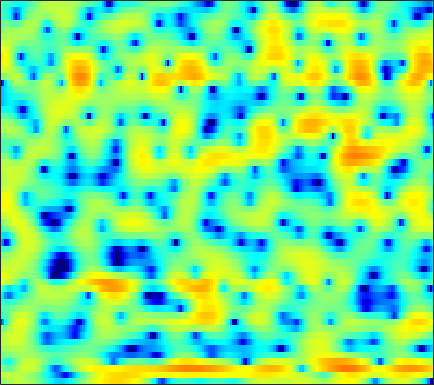

Source data for this figure (header and first rows):
0.083128, 0.54675, 1.1107, 1.6057, 1.9294, 2.2746, 2.5118, 2.62, 2.6676, 2.617, 2.4805, 2.3213, 2.0236, 1.6478, 1.3219, 0.81059, 0.21101, -0.29132, -1.0428, -1.8679, -2.7577, -3.4741, -4.4361, -5.3616
2.718, 2.698, 2.683, 2.678, 2.674, 2.661, 2.623, 2.581, 2.487, 2.337, 2.126, 1.924, 1.588, 1.167, 0.7915, 0.2092, -0.4591, -1.025, -1.865, -2.803, -3.831, -4.663, -5.842, -7.119
0.5588, -0.1833, -1.009, -1.382, -1.256, -0.6085, 0.3284, 1.06, 1.94, 2.646, 3.144, 3.381, 3.518, 3.435, 3.236, 2.785, 2.123, 1.486, 0.4343, -0.8848, -2.496, -3.927, -6.176, -8.817
-1.953, -2.9, -4.088, -4.672, -4.415, -3.296, -1.833, -0.7668, 0.4695, 1.441, 2.161, 2.549, 2.872, 2.987, 2.945, 2.737, 2.365, 1.99, 1.369, 0.6218, -0.219, -0.8779, -1.74, -2.483
-0.3346, -0.2525, -0.1352, 0.01183, 0.1524, 0.3789, 0.6323, 0.8289, 1.067, 1.253, 1.376, 1.415, 1.392, 1.281, 1.143, 0.8966, 0.5877, 0.3239, -0.05218, -0.4381, -0.8101, -1.062, -1.356, -1.581
0.8183, 1.141, 1.509, 1.805, 1.984, 2.167, 2.28, 2.319, 2.297, 2.186, 1.988, 1.776, 1.408, 0.9487, 0.5463, -0.06205, -0.7305, -1.254, -1.952, -2.6, -3.152, -3.475, -3.775, -3.908
1.567, 2.055, 2.598, 3.019, 3.258, 3.474, 3.566, 3.558, 3.436, 3.171, 2.76, 2.348, 1.644, 0.753, -0.05303, -1.331, -2.875, -4.236, -6.334, -8.715, -11.02, -12.07, -11.89, -10.56
1.284, 1.804, 2.415, 2.932, 3.253, 3.58, 3.776, 3.825, 3.755, 3.518, 3.097, 2.652, 1.873, 0.8784, -0.02666, -1.454, -3.175, -4.671, -6.975, -9.582, -12.02, -13.04, -12.68, -11.28
-0.8245, -0.3398, 0.4691, 1.36, 2.004, 2.762, 3.353, 3.659, 3.877, 3.858, 3.601, 3.255, 2.591, 1.698, 0.8913, -0.3367, -1.692, -2.743, -4.109, -5.295, -6.169, -6.584, -6.843, -6.817
-14.54, -9.989, -4.87, -1.537, 0.2575, 2.024, 3.269, 3.918, 4.465, 4.681, 4.59, 4.328, 3.71, 2.774, 1.849, 0.283, -1.723, -3.573, -6.553, -9.918, -11.8, -10.87, -8.533, -6.53
-3.899, -3.407, -2.236, -0.8609, 0.1529, 1.317, 2.244, 2.784, 3.288, 3.556, 3.587, 3.454, 3.057, 2.404, 1.724, 0.5486, -0.94, -2.264, -4.211, -5.999, -6.749, -6.388, -5.183, -3.886
-2.065, -1.925, -1.643, -1.247, -0.9242, -0.4252, 0.06581, 0.409, 0.8145, 1.137, 1.355, 1.431, 1.426, 1.307, 1.146, 0.8413, 0.4671, 0.1627, -0.2138, -0.5033, -0.6594, -0.6877, -0.6128, -0.4555
-3.324, -3.593, -3.871, -3.955, -3.861, -3.524, -3.024, -2.58, -1.961, -1.378, -0.8511, -0.497, -0.07403, 0.2826, 0.5083, 0.7623, 0.9568, 1.074, 1.195, 1.284, 1.341, 1.386, 1.431, 1.458
-4.899, -6.745, -9.813, -12.33, -12.11, -9.744, -7.472, -6.214, -5.002, -4.135, -3.392, -2.817, -1.982, -1.117, -0.4787, 0.3126, 0.9872, 1.408, 1.837, 2.144, 2.34, 2.432, 2.49, 2.49
-0.6468, -2.379, -4.932, -6.732, -7.003, -6.193, -5.447, -5.315, -5.897, -7.326, -9.033, -9.113, -6.715, -3.727, -1.866, 0.001458, 1.287, 1.952, 2.498, 2.745, 2.774, 2.674, 2.454, 2.209
4.798, 4.232, 3.443, 2.69, 2.16, 1.437, 0.5917, -0.2265, -1.666, -3.527, -5.342, -5.689, -4.2, -2.085, -0.7271, 0.5959, 1.361, 1.601, 1.531, 1.037, 0.1593, -0.7093, -2.041, -3.393
4.381, 4.301, 4.106, 3.813, 3.554, 3.149, 2.673, 2.282, 1.738, 1.211, 0.7947, 0.5749, 0.4018, 0.3207, 0.2388, -0.005086, -0.4773, -1.055, -2.156, -3.736, -5.886, -7.96, -11.66, -17.09
2.892, 3.106, 3.296, 3.387, 3.397, 3.329, 3.197, 3.058, 2.83, 2.553, 2.243, 1.974, 1.551, 1.044, 0.5758, -0.1992, -1.2, -2.121, -3.628, -5.491, -7.746, -9.75, -12.79, -16.01
1.53, 1.87, 2.246, 2.553, 2.736, 2.93, 3.063, 3.119, 3.126, 3.053, 2.877, 2.677, 2.305, 1.785, 1.294, 0.4852, -0.5209, -1.415, -2.814, -4.448, -6.349, -7.919, -10.24, -12.84
-0.1699, 0.1321, 0.5211, 0.9528, 1.295, 1.78, 2.242, 2.557, 2.901, 3.135, 3.228, 3.206, 3.04, 2.704, 2.345, 1.715, 0.9082, 0.188, -0.9345, -2.235, -3.712, -4.919, -6.719, -8.728
-3.409, -3.531, -3.438, -2.892, -2.167, -0.9885, 0.236, 1.075, 2.028, 2.752, 3.25, 3.469, 3.565, 3.461, 3.253, 2.816, 2.213, 1.664, 0.8172, -0.1452, -1.201, -2.046, -3.179, -4.332
-8.371, -11.04, -16.64, -15.14, -9.941, -5.29, -2.195, -0.4984, 1.194, 2.378, 3.173, 3.543, 3.777, 3.761, 3.597, 3.207, 2.652, 2.144, 1.381, 0.5477, -0.3203, -0.9672, -1.762, -2.476
-6.189, -6.771, -7.041, -6.181, -4.769, -2.582, -0.5564, 0.7201, 2.062, 3.021, 3.612, 3.852, 3.915, 3.704, 3.394, 2.796, 2.016, 1.335, 0.3316, -0.7353, -1.8, -2.563, -3.514, -4.226
-3.767, -2.734, -1.545, -0.3834, 0.4566, 1.522, 2.479, 3.083, 3.698, 4.07, 4.181, 4.087, 3.73, 3.101, 2.458, 1.374, 0.04914, -1.083, -2.732, -4.471, -6.232, -7.559, -9.336, -11.04
-1.993, -0.4602, 1.101, 2.246, 2.914, 3.597, 4.07, 4.281, 4.385, 4.267, 3.936, 3.522, 2.739, 1.679, 0.6588, -1.033, -3.164, -5.065, -8.099, -11.46, -14.45, -15.85, -17.04, -19.24
2.181, 2.742, 3.403, 3.9, 4.136, 4.289, 4.241, 4.087, 3.729, 3.209, 2.535, 1.933, 0.9774, -0.1921, -1.244, -2.967, -5.191, -7.309, -11.02, -16.28, -22.16, -21.19, -17.68, -15.79
4.77, 4.865, 4.898, 4.806, 4.631, 4.217, 3.587, 2.981, 2.012, 0.9388, -0.1499, -0.8714, -1.674, -2.339, -2.807, -3.535, -4.443, -5.265, -6.473, -7.65, -8.58, -8.966, -9.258, -9.212
5.629, 5.644, 5.524, 5.183, 4.766, 3.936, 2.747, 1.555, -0.5072, -3.198, -6.369, -8.328, -8.368, -6.515, -5.246, -4.064, -3.423, -3.203, -3.157, -3.291, -3.523, -3.731, -3.996, -4.313
4.51, 4.737, 4.827, 4.647, 4.303, 3.548, 2.39, 1.216, -0.8642, -3.659, -7.167, -9.432, -9.081, -6.525, -4.881, -3.321, -2.324, -1.865, -1.516, -1.401, -1.428, -1.537, -1.713, -2.022
2.181, 2.77, 3.285, 3.505, 3.477, 3.193, 2.646, 2.082, 1.188, 0.2036, -0.6964, -1.21, -1.593, -1.651, -1.574, -1.406, -1.275, -1.221, -1.234, -1.322, -1.468, -1.623, -1.882, -2.184
0.6736, 1.53, 2.359, 2.868, 3.086, 3.17, 3.061, 2.87, 2.506, 2.058, 1.578, 1.201, 0.7119, 0.2172, -0.15, -0.6532, -1.181, -1.577, -2.084, -2.523, -2.89, -3.091, -3.357, -3.581
0.8991, 1.65, 2.41, 2.933, 3.184, 3.372, 3.408, 3.354, 3.174, 2.897, 2.506, 2.148, 1.553, 0.8137, 0.1445, -0.9317, -2.213, -3.306, -4.776, -6.003, -6.588, -6.535, -6.055, -5.603
1.896, 2.278, 2.688, 2.97, 3.088, 3.173, 3.178, 3.159, 3.095, 2.981, 2.76, 2.527, 2.03, 1.296, 0.5098, -0.898, -2.898, -4.996, -9.147, -16.99, -21.9, -13.79, -8.961, -6.651
2.019, 2.096, 2.095, 1.906, 1.699, 1.38, 1.134, 1.081, 1.248, 1.599, 1.998, 2.219, 2.334, 2.157, 1.806, 1.024, -0.1321, -1.214, -2.857, -4.299, -4.864, -4.561, -3.784, -3.056
0.03046, 0.1394, -0.1476, -0.9558, -1.958, -3.918, -6.249, -7.186, -5.698, -2.991, -0.7104, 0.5246, 1.703, 2.388, 2.671, 2.742, 2.571, 2.345, 1.957, 1.583, 1.304, 1.136, 0.9364, 0.7028
-3.305, -2.701, -2.522, -3.011, -3.968, -6.048, -8.97, -10.37, -8.209, -4.785, -2.183, -0.7464, 0.6442, 1.601, 2.087, 2.521, 2.758, 2.834, 2.864, 2.805, 2.667, 2.499, 2.224, 1.814
-3.882, -2.995, -2.232, -1.935, -1.923, -2.109, -2.252, -2.229, -1.925, -1.36, -0.6909, -0.2034, 0.33, 0.749, 0.9772, 1.256, 1.51, 1.69, 1.924, 2.111, 2.201, 2.203, 2.056, 1.712
-1.119, -0.4521, 0.1467, 0.4867, 0.6486, 0.7348, 0.7178, 0.6795, 0.5818, 0.45, 0.2574, 0.06592, -0.2747, -0.7046, -0.9974, -1.267, -1.192, -0.8399, -0.1316, 0.6817, 1.399, 1.785, 1.996, 1.879
1.413, 1.724, 2.03, 2.195, 2.189, 2.077, 1.813, 1.539, 1.086, 0.5135, -0.2227, -0.9409, -2.175, -3.938, -5.757, -9.008, -10.82, -8.565, -4.562, -1.565, 0.4932, 1.521, 2.375, 2.662
0.9118, 1.007, 1.094, 1.012, 0.8074, 0.3786, -0.2525, -0.8183, -1.654, -2.489, -3.313, -3.893, -4.746, -5.839, -6.991, -8.632, -9.059, -7.49, -4.495, -1.708, 0.3538, 1.499, 2.571, 3.167
-2.162, -1.94, -1.92, -2.129, -2.47, -3.26, -4.454, -5.694, -7.662, -9.752, -10.75, -10.26, -8.778, -7.283, -6.331, -5.163, -3.96, -2.98, -1.584, -0.2046, 1.05, 1.871, 2.733, 3.331
-6.098, -5.475, -5.011, -4.944, -5.157, -5.865, -7.157, -8.607, -11.57, -16.43, -20.45, -16.32, -11.31, -8.036, -6.197, -4.314, -2.755, -1.744, -0.5274, 0.5309, 1.468, 2.07, 2.767, 3.304
-8.871, -7.89, -6.835, -6.235, -6.05, -6.065, -6.381, -6.733, -7.337, -7.793, -7.74, -7.28, -6.247, -4.984, -3.998, -2.752, -1.636, -0.8607, 0.06597, 0.8817, 1.583, 2.035, 2.539, 2.954
-8.601, -7.802, -6.908, -6.072, -5.526, -4.946, -4.526, -4.329, -4.088, -3.856, -3.572, -3.31, -2.834, -2.269, -1.81, -1.137, -0.4626, 0.02459, 0.6482, 1.204, 1.673, 1.965, 2.236, 2.422
-8.547, -8.027, -6.791, -5.261, -4.191, -3.029, -2.156, -1.697, -1.257, -0.9892, -0.8451, -0.773, -0.6825, -0.5316, -0.3733, -0.07002, 0.3646, 0.7275, 1.219, 1.675, 2.014, 2.159, 2.214, 2.034
-30.84, -14.85, -6.957, -3.198, -1.439, 0.1133, 1.06, 1.505, 1.712, 1.604, 1.244, 0.8445, 0.1514, -0.5479, -0.9015, -0.9784, -0.4849, 0.1772, 1.119, 1.95, 2.521, 2.73, 2.708, 2.234
-0.7232, -0.6323, 0.111, 1.062, 1.691, 2.259, 2.463, 2.405, 2.045, 1.358, 0.307, -0.8317, -2.955, -6.251, -9.943, -13.43, -8.512, -5.224, -2.232, -0.4535, 0.6492, 1.132, 1.317, 1.184
4.006, 3.664, 3.334, 2.948, 2.592, 2.005, 1.248, 0.5415, -0.4276, -1.437, -2.521, -3.44, -4.859, -6.63, -7.97, -8.642, -7.416, -5.981, -4.352, -3.283, -2.768, -2.643, -2.608, -2.501
6.176, 5.691, 4.924, 3.916, 2.977, 1.397, -0.547, -2.267, -4.638, -6.291, -6.51, -5.971, -5.145, -4.527, -4.188, -3.819, -3.536, -3.383, -3.477, -3.935, -5.087, -6.504, -9.15, -11.4
6.611, 6.131, 5.218, 4.041, 2.907, 0.9512, -1.722, -4.464, -9.922, -17.97, -12.09, -8.208, -5.257, -3.525, -2.704, -2.081, -1.842, -1.888, -2.269, -3.102, -4.437, -5.91, -8.298, -9.859
5.089, 4.744, 4.105, 3.283, 2.523, 1.332, -0.05375, -1.154, -2.503, -3.337, -3.462, -3.13, -2.5, -1.906, -1.582, -1.33, -1.29, -1.406, -1.69, -2.147, -2.662, -3.067, -3.385, -3.403
3.019, 2.946, 2.807, 2.52, 2.229, 1.754, 1.22, 0.8347, 0.3604, 0.006395, -0.1985, -0.2791, -0.3247, -0.3697, -0.4427, -0.6035, -0.8787, -1.153, -1.595, -2.034, -2.425, -2.597, -2.691, -2.568
0.9511, 1.347, 1.71, 1.886, 1.925, 1.879, 1.773, 1.676, 1.56, 1.452, 1.367, 1.282, 1.141, 0.9223, 0.6867, 0.2285, -0.4163, -1.021, -1.996, -3.055, -4.011, -4.436, -4.484, -3.893
-0.7785, 0.05082, 0.7066, 1.084, 1.222, 1.3, 1.343, 1.379, 1.494, 1.669, 1.853, 1.976, 2.049, 1.968, 1.766, 1.242, 0.3713, -0.5798, -2.365, -5.061, -9.281, -13.79, -13.06, -7.532
-1.797, -1.228, -0.8481, -0.9147, -1.185, -1.688, -2.115, -2.167, -1.779, -0.9488, 0.01161, 0.6895, 1.399, 1.837, 1.962, 1.849, 1.382, 0.7648, -0.4498, -2.126, -4.061, -5.169, -5.004, -3.194
-2.767, -2.747, -3.118, -4.146, -5.438, -8.159, -12.59, -15.79, -12.15, -7.446, -4.309, -2.663, -1.064, 0.03316, 0.6043, 1.089, 1.292, 1.293, 1.135, 0.8814, 0.6793, 0.6186, 0.7953, 1.196
-3.165, -3.315, -3.896, -4.899, -5.982, -7.867, -9.917, -10.74, -9.838, -7.668, -5.597, -4.286, -2.821, -1.652, -0.9157, -0.12, 0.5045, 0.8766, 1.267, 1.563, 1.792, 1.954, 2.159, 2.363
-2.722, -2.695, -2.836, -3.151, -3.51, -4.102, -4.669, -4.987, -5.186, -5.13, -4.848, -4.497, -3.825, -2.934, -2.183, -1.159, -0.1968, 0.4374, 1.15, 1.701, 2.095, 2.313, 2.485, 2.573
